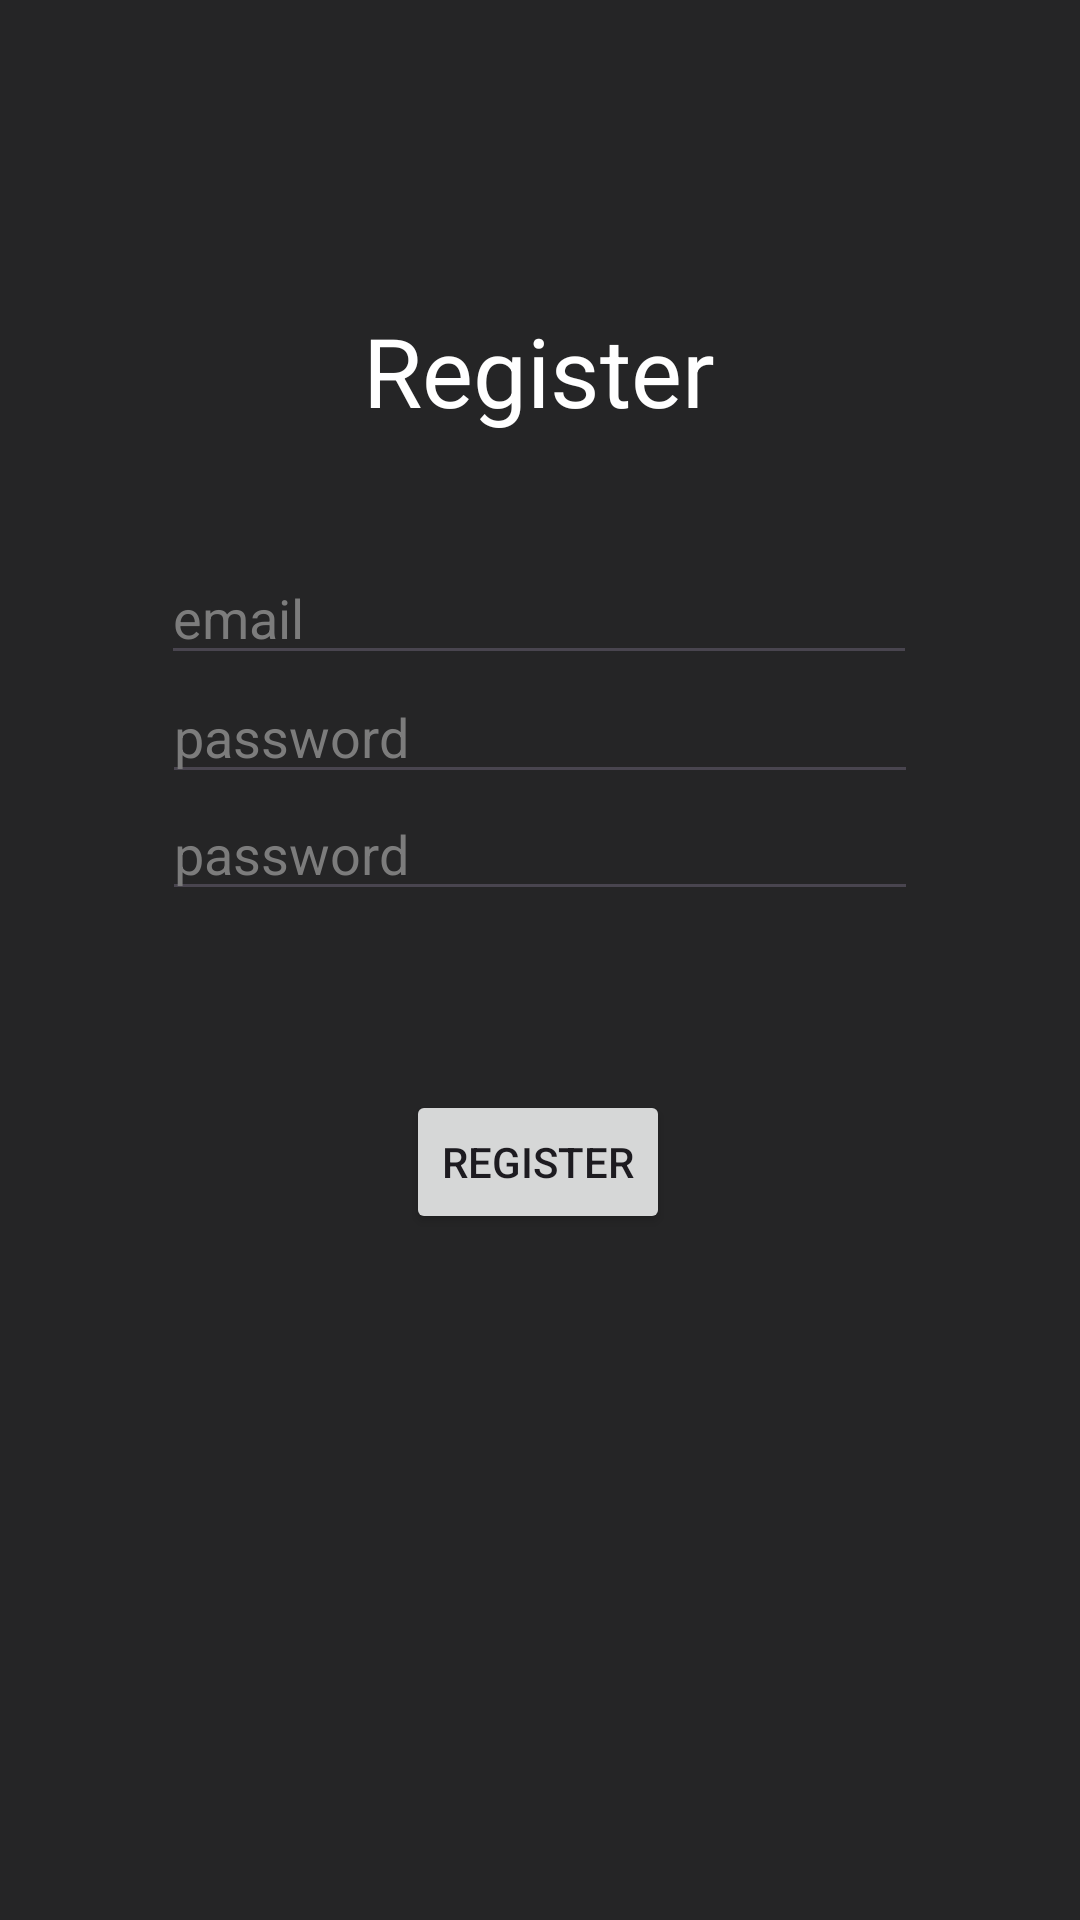

Reconstruct the res/layout file that produces this screen, plus the resources it refers to.
<!-- AndroidManifest.xml: application theme Theme.OMDBMovieSearch -->
<!-- res/layout/activity_register.xml -->
<?xml version="1.0" encoding="utf-8"?>
<androidx.constraintlayout.widget.ConstraintLayout xmlns:android="http://schemas.android.com/apk/res/android"
    xmlns:app="http://schemas.android.com/apk/res-auto"
    xmlns:tools="http://schemas.android.com/tools"
    android:id="@+id/main"
    android:background="#252526"
    android:layout_width="match_parent"
    android:layout_height="match_parent"
    tools:context=".view.Register">

    <TextView
        android:id="@+id/textView2"
        android:layout_width="wrap_content"
        android:layout_height="wrap_content"
        android:text="Register"
        android:textSize="32sp"
        android:textColor="@color/white"
        app:layout_constraintBottom_toBottomOf="parent"
        app:layout_constraintEnd_toEndOf="parent"
        app:layout_constraintHorizontal_bias="0.498"
        app:layout_constraintStart_toStartOf="parent"
        app:layout_constraintTop_toTopOf="parent"
        app:layout_constraintVertical_bias="0.171" />

    <EditText
        android:id="@+id/registerEmail"
        android:layout_width="wrap_content"
        android:layout_height="wrap_content"
        android:ems="12"
        android:hint="email"
        android:inputType="text"
        android:textColor="@color/white"
        android:textColorHint="#7C7C7C"
        app:layout_constraintBottom_toBottomOf="parent"
        app:layout_constraintEnd_toEndOf="parent"
        app:layout_constraintHorizontal_bias="0.497"
        app:layout_constraintStart_toStartOf="parent"
        app:layout_constraintTop_toTopOf="parent"
        app:layout_constraintVertical_bias="0.307" />

    <EditText
        android:id="@+id/registerPass"
        android:layout_width="wrap_content"
        android:layout_height="wrap_content"
        android:ems="12"
        android:hint="password"
        android:inputType="textPassword"
        android:textColor="@color/white"
        android:textColorHint="#7C7C7C"
        app:layout_constraintBottom_toBottomOf="parent"
        app:layout_constraintEnd_toEndOf="parent"
        app:layout_constraintStart_toStartOf="parent"
        app:layout_constraintTop_toTopOf="parent"
        app:layout_constraintVertical_bias="0.373" />

    <EditText
        android:id="@+id/registerConfirm"
        android:layout_width="wrap_content"
        android:layout_height="wrap_content"
        android:ems="12"
        android:hint="password"
        android:inputType="textPassword"
        android:textColor="@color/white"
        android:textColorHint="#7C7C7C"
        app:layout_constraintBottom_toBottomOf="parent"
        app:layout_constraintEnd_toEndOf="parent"
        app:layout_constraintStart_toStartOf="parent"
        app:layout_constraintTop_toTopOf="parent"
        app:layout_constraintVertical_bias="0.438" />

    <Button
        android:id="@+id/registerBtn"
        android:layout_width="wrap_content"
        android:layout_height="wrap_content"
        android:text="Register"
        app:layout_constraintBottom_toBottomOf="parent"
        app:layout_constraintEnd_toEndOf="parent"
        app:layout_constraintHorizontal_bias="0.498"
        app:layout_constraintStart_toStartOf="parent"
        app:layout_constraintTop_toTopOf="parent"
        app:layout_constraintVertical_bias="0.614" />
</androidx.constraintlayout.widget.ConstraintLayout>
<!-- resources referenced by this layout -->
<resources>
  <style name="Theme.OMDBMovieSearch" parent="Base.Theme.OMDBMovieSearch" />
  <style name="Base.Theme.OMDBMovieSearch" parent="Theme.Material3.DayNight.NoActionBar">
          
           <item name="colorPrimary">#007acc</item>
      </style>
  <!-- not gathered from this repository: default colours our renderer supplied (Android Studio template values) -->
  <color name="white">#FFFFFFFF</color>
</resources>
